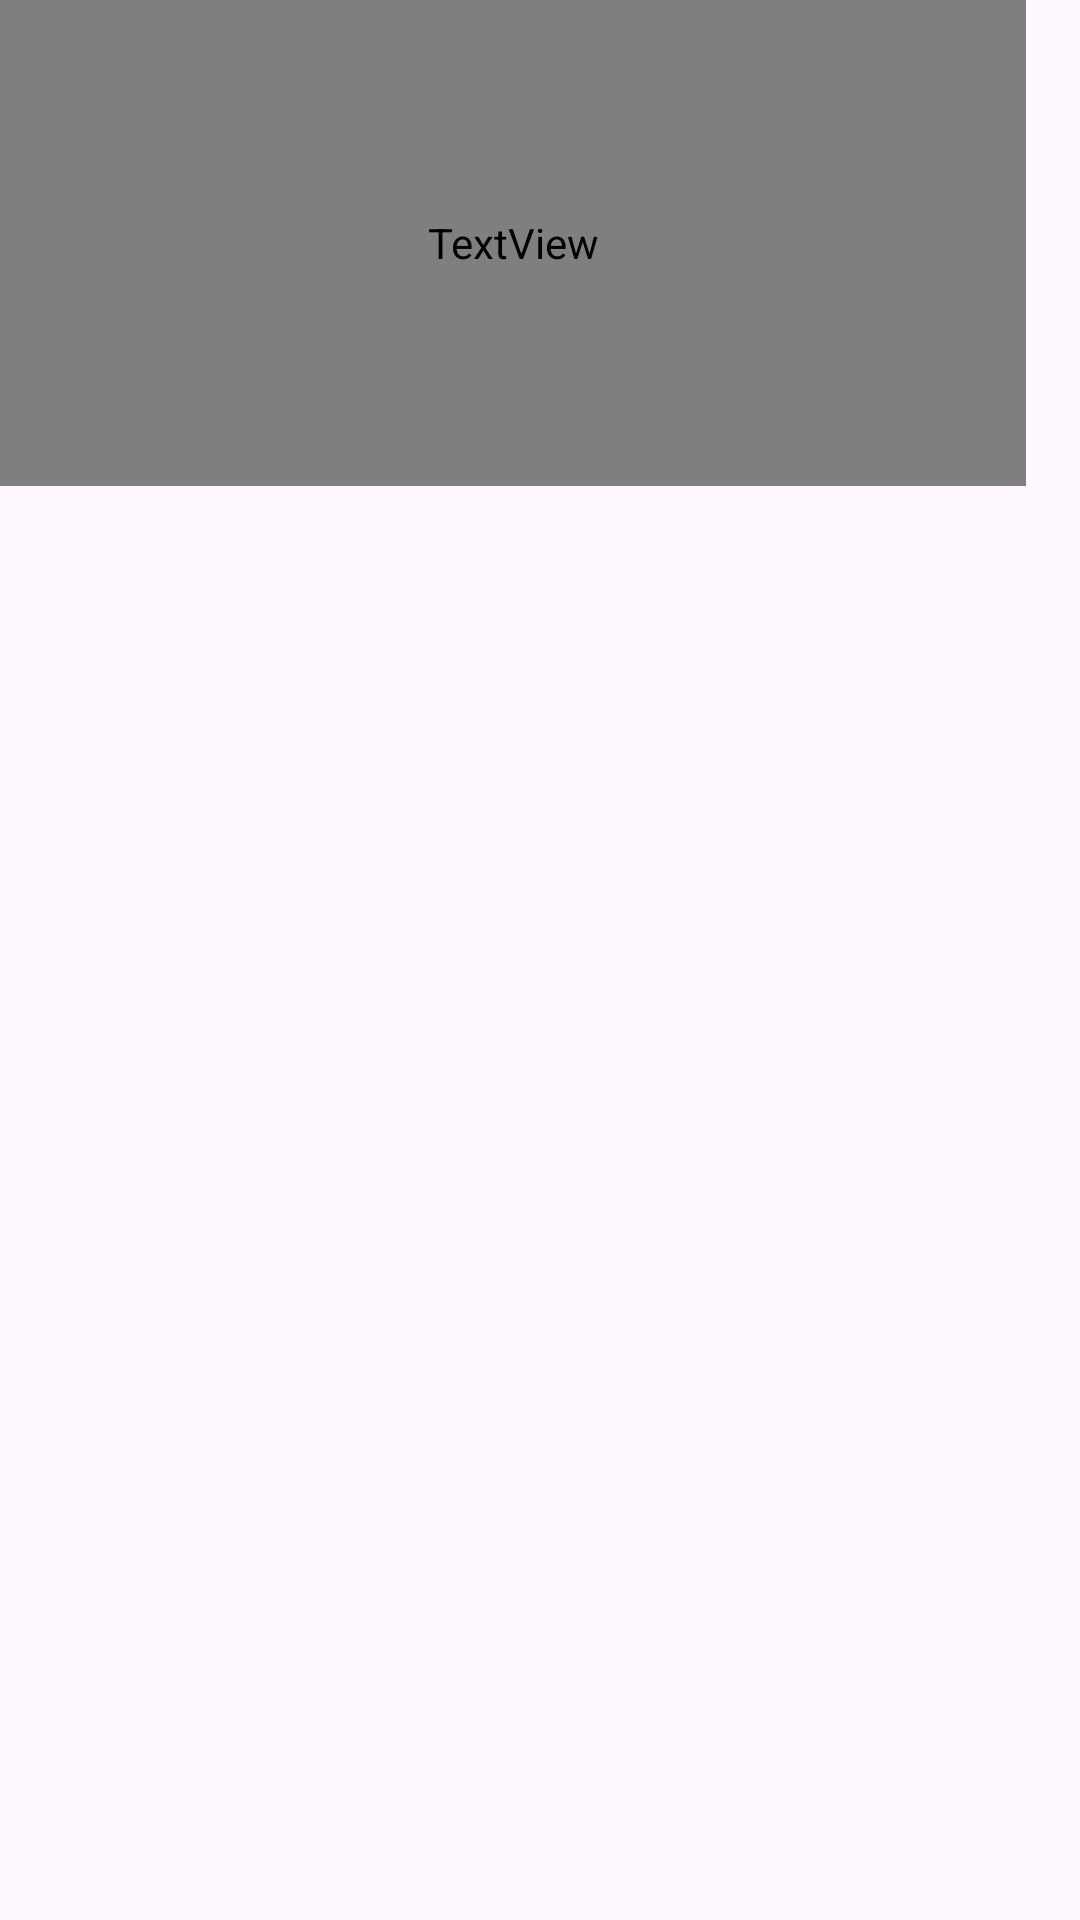

Produce the Android XML layout that renders to this screen, including the resource entries it uses.
<!-- AndroidManifest.xml: application theme Theme.Greenish -->
<!-- res/layout/dialog_delete_complete.xml -->
<?xml version="1.0" encoding="utf-8"?>
<androidx.constraintlayout.widget.ConstraintLayout xmlns:android="http://schemas.android.com/apk/res/android"
    android:layout_width="342dp"
    android:background="@android:color/transparent"
    android:layout_height="162dp"
    xmlns:app="http://schemas.android.com/apk/res-auto">

    <ImageView
        android:id="@+id/iv_delete_complete"
        android:layout_width="342dp"
        android:layout_height="162dp"
        android:src="@drawable/bg_r10_white_fill"
        app:layout_constraintStart_toStartOf="parent"
        app:layout_constraintTop_toTopOf="parent"
        />

    <TextView
        android:id="@+id/tv_delete_complete"
        android:layout_width="342dp"
        android:layout_height="162dp"
        android:fontFamily="@font/prebold"
        android:gravity="center"
        android:text="계정 삭제가 완료되었습니다."
        android:textColor="#000000"
        android:textSize="20sp"
        />

</androidx.constraintlayout.widget.ConstraintLayout>
<!-- resources referenced by this layout -->
<resources>
  <style name="Theme.Greenish" parent="Base.Theme.Greenish" />
  <style name="Base.Theme.Greenish" parent="Theme.Material3.DayNight.NoActionBar">
          
          
          <item name="colorPrimary">#5AC479</item>
      </style>
</resources>
